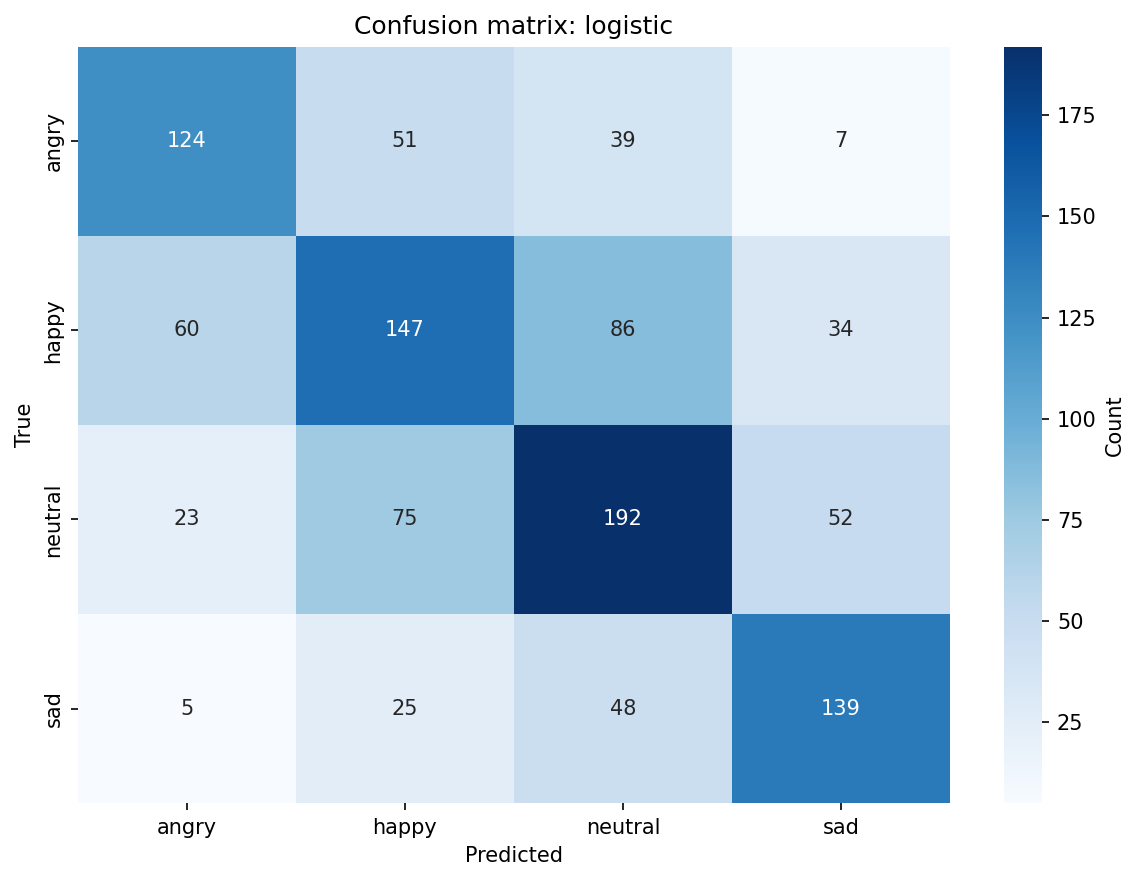

Source data for this figure (header and first rows):
, angry, happy, neutral, sad
angry, 124, 51, 39, 7
happy, 60, 147, 86, 34
neutral, 23, 75, 192, 52
sad, 5, 25, 48, 139
